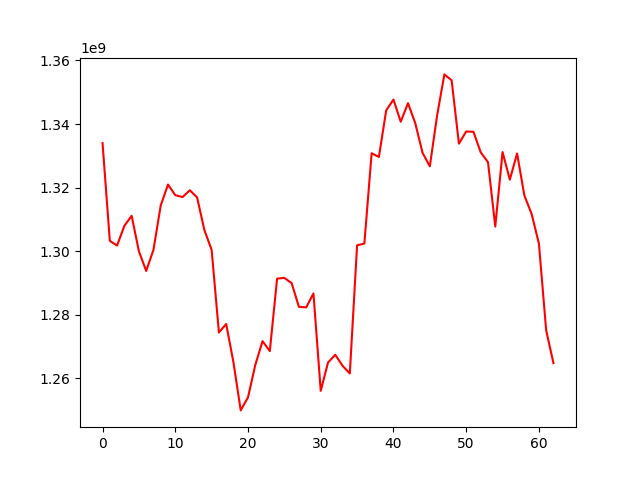

Data behind this chart, as committed beside it:
, 0
0, 1333981801
1, 1303239528
2, 1301772997
3, 1307969541
4, 1311128651
5, 1299975953
6, 1293778674
7, 1300401265
8, 1314377243
9, 1320954995
10, 1317624292
11, 1317013697
12, 1319157913
13, 1316918005
14, 1306661710
15, 1300419964
16, 1274412888
17, 1277100058
18, 1265043585
19, 1249913645
20, 1254027180
21, 1264187536
22, 1271689512
23, 1268573294
24, 1291373191
25, 1291590081
26, 1289951474
27, 1282482041
28, 1282329827
29, 1286685352
30, 1256073762
31, 1264952636
32, 1267418734
33, 1263958526
34, 1261516505
35, 1301850527
36, 1302403599
37, 1330806473
38, 1329649074
39, 1344278482
40, 1347690483
41, 1340718516
42, 1346560961
43, 1340248371
44, 1330944448
45, 1326697434
46, 1342631699
47, 1355607566
48, 1353752590
49, 1333824577
50, 1337661734
51, 1337551099
52, 1331085647
53, 1328006478
54, 1307743504
55, 1331182689
56, 1322496862
57, 1330732970
58, 1317529770
59, 1311710269
... 3 more rows
